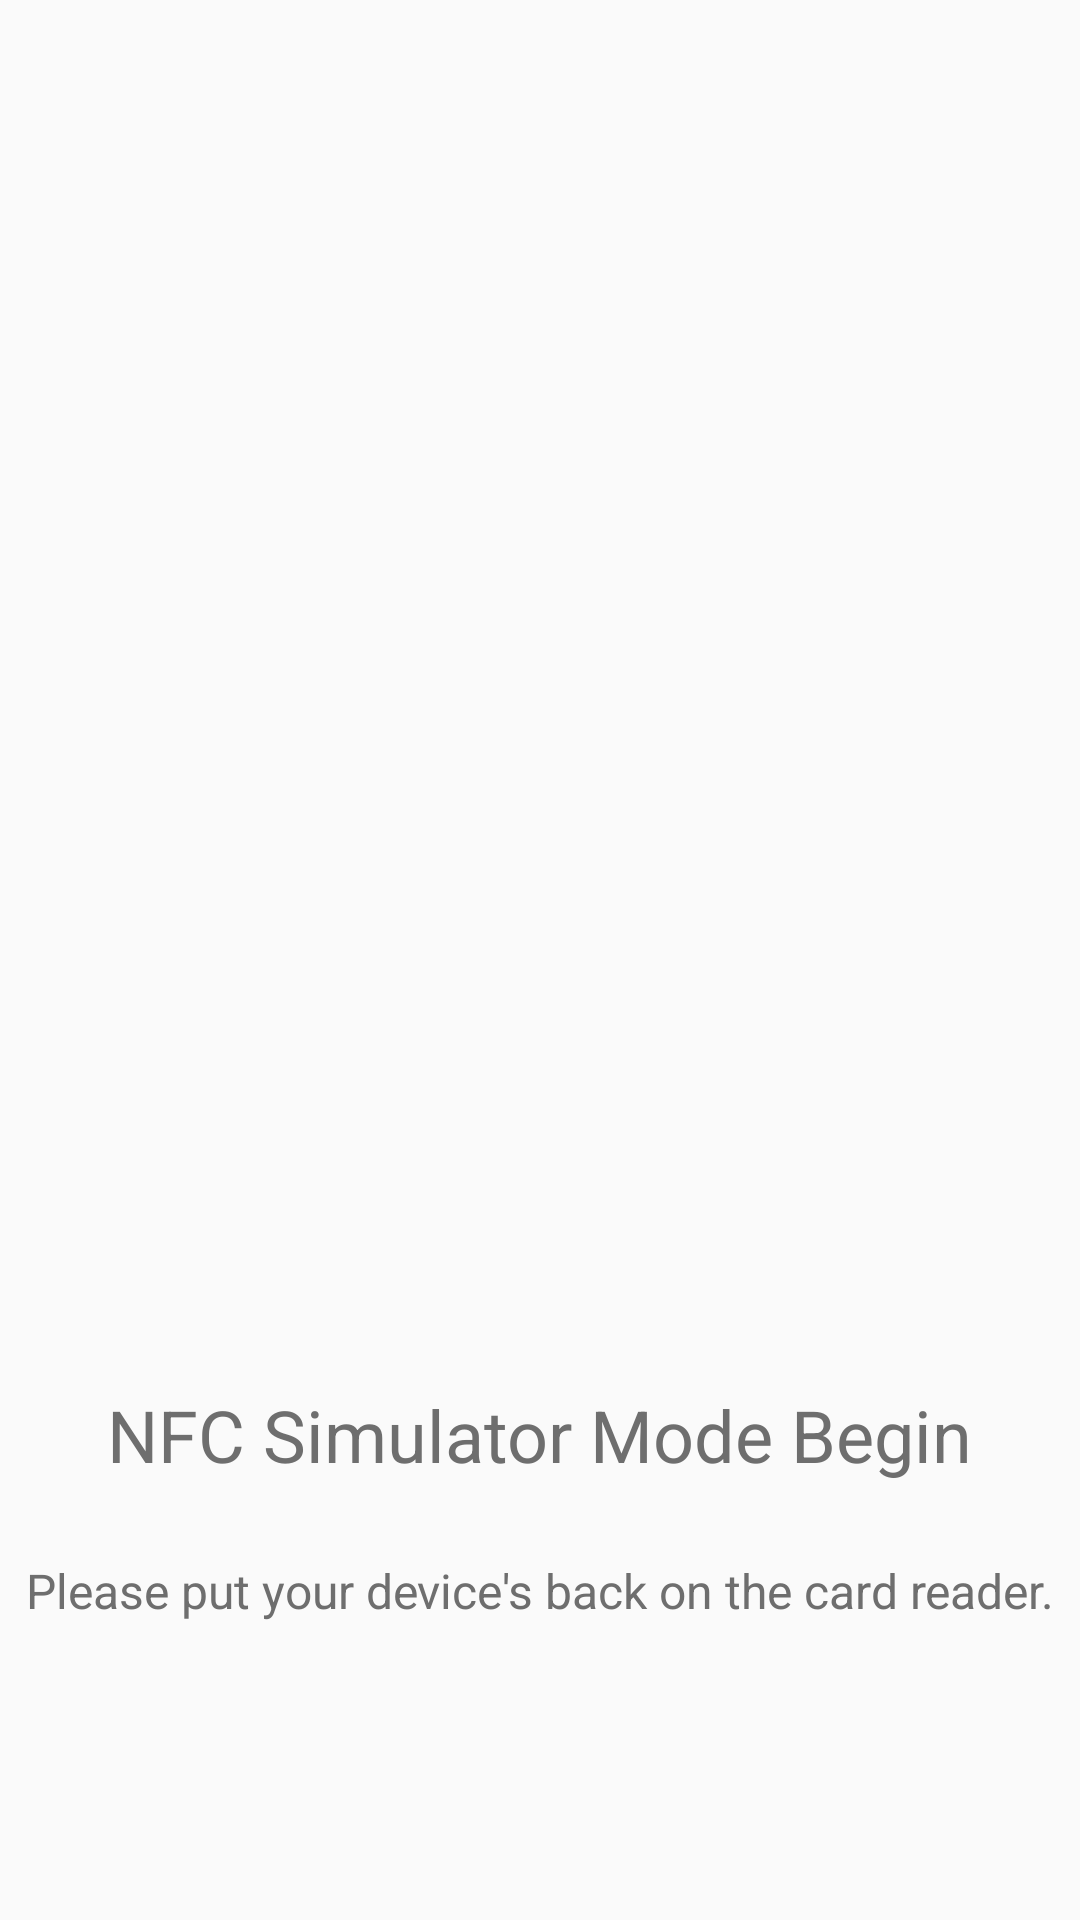

Here is an Android app screen rendered from its layout file. Give the layout XML and the strings, colors and styles it references.
<!-- AndroidManifest.xml: application theme AppTheme -->
<!-- res/layout/activity_nfcreader_page.xml -->
<?xml version="1.0" encoding="utf-8"?>
<androidx.constraintlayout.widget.ConstraintLayout xmlns:android="http://schemas.android.com/apk/res/android"
    xmlns:app="http://schemas.android.com/apk/res-auto"
    xmlns:tools="http://schemas.android.com/tools"
    android:id="@+id/main"
    android:layout_width="match_parent"
    android:layout_height="match_parent"
    tools:context=".NFCReaderPage">

    <ImageView
        android:id="@+id/imageView4"
        android:layout_width="270dp"
        android:layout_height="270dp"
        android:layout_marginStart="78dp"
        android:layout_marginTop="160dp"
        android:layout_marginEnd="78dp"
        android:layout_marginBottom="226dp"
        app:layout_constraintBottom_toBottomOf="parent"
        app:layout_constraintEnd_toEndOf="parent"
        app:layout_constraintStart_toStartOf="parent"
        app:layout_constraintTop_toTopOf="parent"
        app:srcCompat="@drawable/round_nfc_24" />

    <TextView
        android:id="@+id/textViewx"
        android:layout_width="wrap_content"
        android:layout_height="wrap_content"
        android:layout_marginStart="75dp"
        android:layout_marginTop="40dp"
        android:layout_marginEnd="75dp"
        android:text="NFC Simulator Mode Begin"
        android:textColor="#6E6E6E"
        android:textSize="24sp"
        app:layout_constraintEnd_toEndOf="parent"
        app:layout_constraintStart_toStartOf="parent"
        app:layout_constraintTop_toBottomOf="@+id/imageView4" />

    <TextView
        android:layout_width="wrap_content"
        android:layout_height="wrap_content"
        android:layout_marginStart="40dp"
        android:layout_marginTop="25dp"
        android:layout_marginEnd="40dp"
        android:gravity="center"
        android:text="Please put your device's back on the card reader."
        android:textColor="#6E6E6E"
        android:textSize="16sp"
        app:layout_constraintEnd_toEndOf="parent"
        app:layout_constraintStart_toStartOf="parent"
        app:layout_constraintTop_toBottomOf="@+id/textViewx" />
</androidx.constraintlayout.widget.ConstraintLayout>
<!-- resources referenced by this layout -->
<resources>
  <style name="AppTheme" parent="Theme.MaterialComponents.Light.NoActionBar.Bridge">
          
          <item name="colorPrimary">@color/sakiDefault</item>
          <item name="colorPrimaryDark">@color/sakiDark</item>
          <item name="colorAccent">@color/tomorinDefault</item>
          <item name="android:statusBarColor">@color/sakiDark</item>
      </style>
  <color name="sakiDefault">#8D97BE</color>
  <color name="sakiDark">#707795</color>
  <color name="tomorinDefault">#A295AB</color>
</resources>
